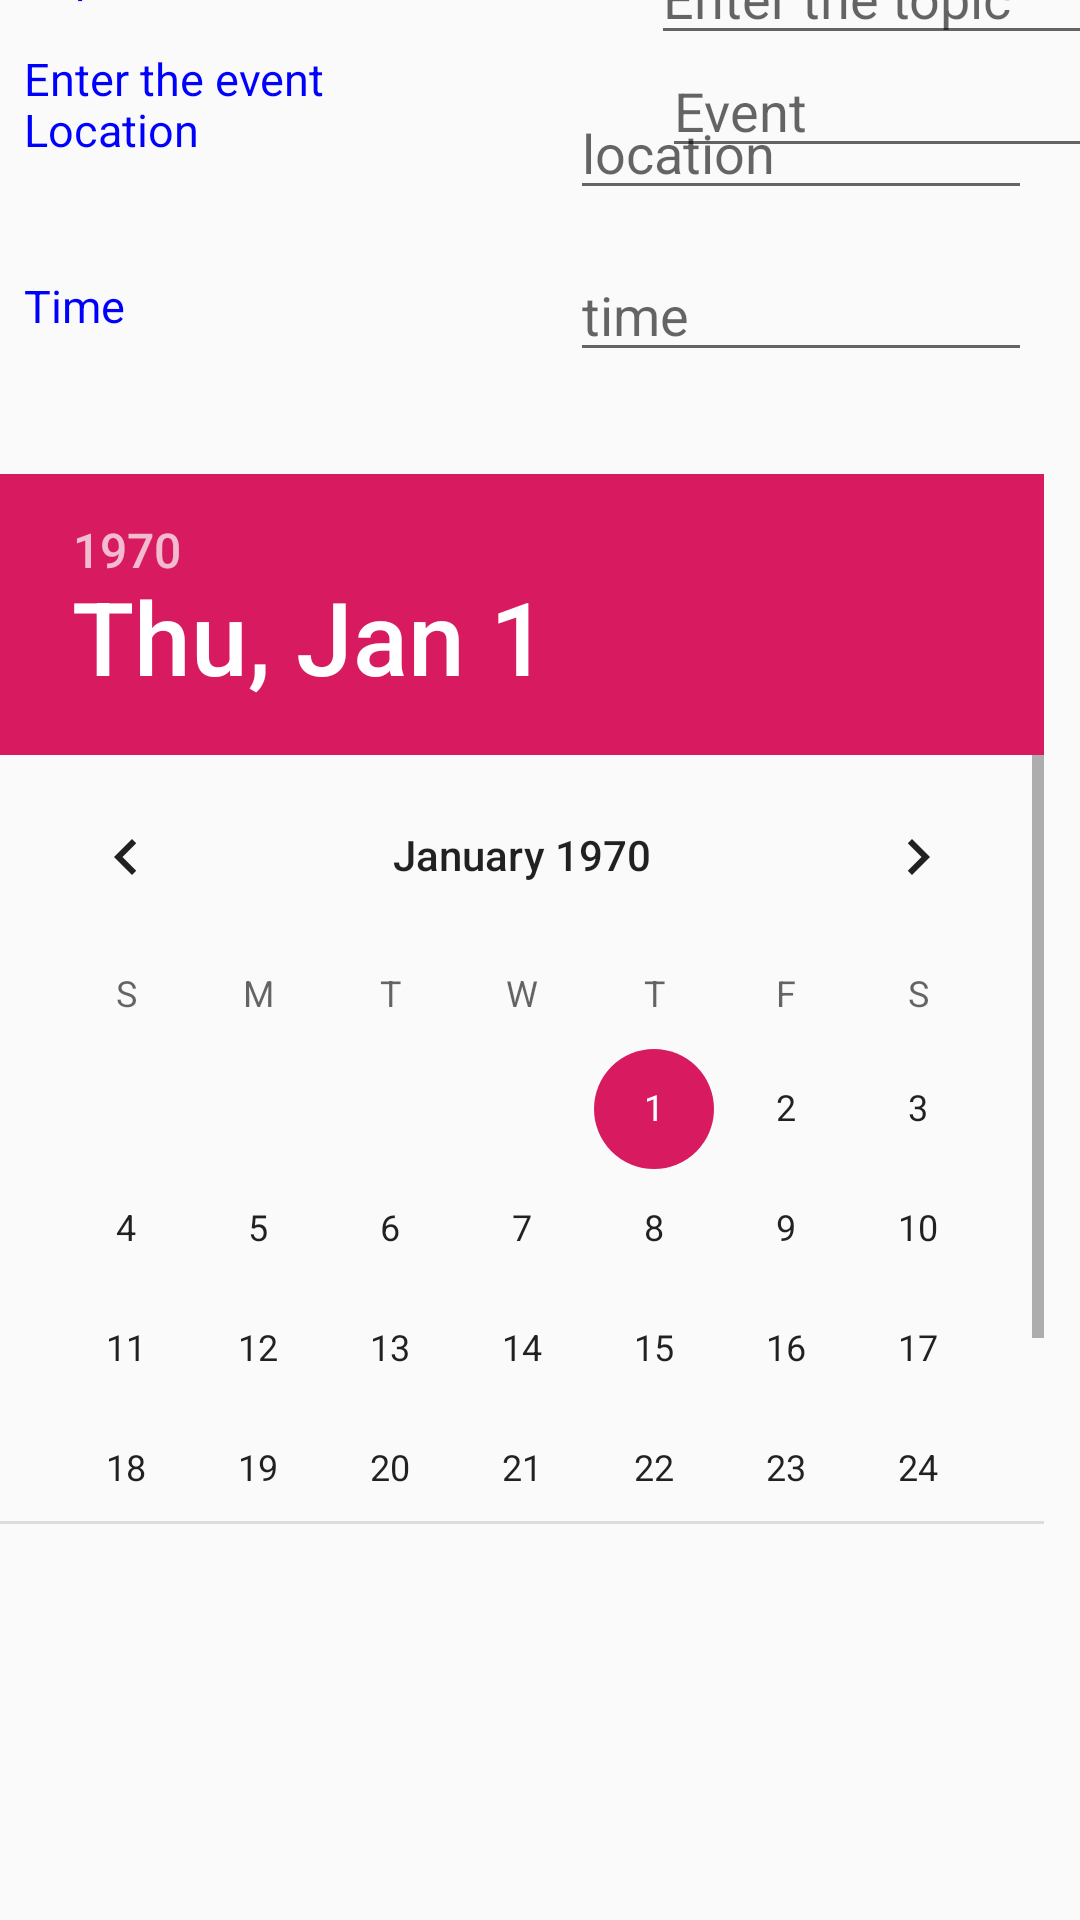

Reconstruct the res/layout file that produces this screen, plus the resources it refers to.
<!-- AndroidManifest.xml: application theme AppTheme -->
<!-- res/layout/popupwork.xml -->
<?xml version="1.0" encoding="UTF-8"?>
<androidx.constraintlayout.widget.ConstraintLayout xmlns:android="http://schemas.android.com/apk/res/android"
    xmlns:app="http://schemas.android.com/apk/res-auto"
    xmlns:tools="http://schemas.android.com/tools"
    android:layout_width="match_parent"
    android:layout_height="match_parent">


    <EditText
        android:id="@+id/devent1"
        android:layout_width="154dp"
        android:layout_height="36dp"
        android:layout_marginStart="8dp"
        android:layout_marginLeft="8dp"
        android:layout_marginTop="8dp"
        android:layout_marginEnd="8dp"
        android:layout_marginRight="8dp"
        android:layout_marginBottom="140dp"
        android:layout_weight="1"
        android:ems="10"
        android:focusable="true"
        android:focusableInTouchMode="true"
        android:hint="Enter the topic"
        android:inputType="text"
        android:textColor="@color/blue"
        app:layout_constraintBottom_toTopOf="@+id/workdate"
        app:layout_constraintEnd_toEndOf="parent"
        app:layout_constraintStart_toEndOf="@+id/text02"
        app:layout_constraintTop_toBottomOf="@+id/adesc"
        app:layout_constraintVertical_bias="0.235" />

    <TextView
        android:id="@+id/text02"
        android:layout_width="220dp"
        android:layout_height="37dp"
        android:layout_marginStart="8dp"
        android:layout_marginLeft="8dp"
        android:layout_marginEnd="8dp"
        android:layout_marginRight="8dp"
        android:layout_marginBottom="140dp"
        android:layout_weight="1"
        android:gravity="left"
        android:text="Topic"
        android:textColor="@color/blue"
        android:textSize="15sp"
        app:layout_constraintBottom_toTopOf="@+id/workdate"
        app:layout_constraintEnd_toStartOf="@+id/aname"
        app:layout_constraintStart_toStartOf="parent" />

    <TextView
        android:id="@+id/text03"
        android:layout_width="220dp"
        android:layout_height="37dp"
        android:layout_marginStart="8dp"
        android:layout_marginLeft="8dp"
        android:layout_marginEnd="8dp"
        android:layout_marginRight="8dp"
        android:layout_marginBottom="88dp"
        android:layout_weight="1"
        android:gravity="left"
        android:text="Location"
        android:textColor="@color/blue"
        android:textSize="15sp"
        app:layout_constraintBottom_toTopOf="@+id/workdate"
        app:layout_constraintEnd_toStartOf="@+id/aname"
        app:layout_constraintHorizontal_bias="0.529"
        app:layout_constraintStart_toStartOf="parent" />


    <TextView
        android:id="@+id/text3"
        android:layout_width="220dp"
        android:layout_height="37dp"
        android:layout_marginStart="8dp"
        android:layout_marginLeft="8dp"
        android:layout_marginEnd="8dp"
        android:layout_marginRight="8dp"
        android:layout_marginBottom="8dp"
        android:layout_weight="1"
        android:gravity="left"
        android:text="Time"
        android:textColor="@color/blue"
        android:textSize="15sp"
        app:layout_constraintBottom_toTopOf="@+id/workdate"
        app:layout_constraintEnd_toStartOf="@+id/wloc"
        app:layout_constraintHorizontal_bias="0.0"
        app:layout_constraintStart_toStartOf="parent"
        app:layout_constraintTop_toBottomOf="@+id/text03" />

    <EditText
        android:id="@+id/wloc"
        android:layout_width="154dp"
        android:layout_height="36dp"
        android:layout_marginEnd="16dp"
        android:layout_marginRight="16dp"
        android:layout_marginBottom="8dp"
        android:layout_weight="1"
        android:ems="10"
        android:focusable="true"
        android:focusableInTouchMode="true"
        android:hint="time"
        android:inputType="text"
        android:textColor="@color/blue"
        app:layout_constraintBottom_toTopOf="@+id/workdate"
        app:layout_constraintEnd_toEndOf="parent"
        app:layout_constraintTop_toBottomOf="@+id/wloc2"
        app:layout_constraintVertical_bias="0.408" />


    <EditText
        android:id="@+id/wloc2"
        android:layout_width="154dp"
        android:layout_height="36dp"
        android:layout_marginTop="8dp"
        android:layout_marginEnd="16dp"
        android:layout_marginRight="16dp"
        android:layout_marginBottom="88dp"
        android:layout_weight="1"
        android:ems="10"
        android:focusable="true"
        android:focusableInTouchMode="true"
        android:hint="location"
        android:inputType="text"
        android:textColor="@color/blue"
        app:layout_constraintBottom_toTopOf="@+id/workdate"
        app:layout_constraintEnd_toEndOf="parent"
        app:layout_constraintTop_toBottomOf="@+id/adesc"
        app:layout_constraintVertical_bias="0.408" />

    <TextView
        android:id="@+id/text01"
        android:layout_width="222dp"
        android:layout_height="34dp"
        android:layout_marginStart="8dp"
        android:layout_marginLeft="8dp"
        android:layout_marginTop="16dp"
        android:layout_marginEnd="8dp"
        android:layout_marginRight="8dp"
        android:layout_marginBottom="8dp"
        android:layout_weight="1"
        android:gravity="left"
        android:text="Enter the event"
        android:textColor="@color/blue"
        android:textSize="15sp"
        app:layout_constraintBottom_toTopOf="@+id/tev"
        app:layout_constraintEnd_toStartOf="@+id/adesc"
        app:layout_constraintHorizontal_bias="0.625"
        app:layout_constraintStart_toStartOf="parent"
        app:layout_constraintTop_toTopOf="parent" />

    <EditText
        android:id="@+id/wevent"
        android:layout_width="149dp"
        android:layout_height="40dp"
        android:layout_marginStart="8dp"
        android:layout_marginLeft="8dp"
        android:layout_marginTop="16dp"
        android:layout_marginEnd="8dp"
        android:layout_marginRight="8dp"
        android:layout_weight="1"
        android:ems="10"
        android:focusable="true"
        android:focusableInTouchMode="true"
        android:hint="Event"
        android:inputType="text"
        android:textColor="@color/blue"
        app:layout_constraintEnd_toEndOf="parent"
        app:layout_constraintStart_toEndOf="@+id/text01"
        app:layout_constraintTop_toTopOf="parent" />


    <DatePicker
        android:id="@+id/workdate"
        android:layout_width="match_parent"
        android:layout_height="350dp"
        android:layout_marginTop="64dp"
        android:layout_marginBottom="132dp"
        app:layout_constraintBottom_toBottomOf="parent"
        app:layout_constraintEnd_toEndOf="parent"
        app:layout_constraintHorizontal_bias="0.0"
        app:layout_constraintStart_toStartOf="parent"
        app:layout_constraintTop_toBottomOf="@+id/linearLayout2" />


</androidx.constraintlayout.widget.ConstraintLayout>
<!-- resources referenced by this layout -->
<resources>
  <color name="blue">#0000FF</color>
  <style name="AppTheme" parent="Theme.AppCompat.Light.NoActionBar">
          
          <item name="colorPrimary">@color/colorPrimary</item>
          <item name="colorPrimaryDark">@color/colorPrimaryDark</item>
          <item name="colorAccent">@color/colorAccent</item>
      </style>
  <color name="colorPrimary">#008577</color>
  <color name="colorPrimaryDark">#00574B</color>
  <color name="colorAccent">#D81B60</color>
</resources>
